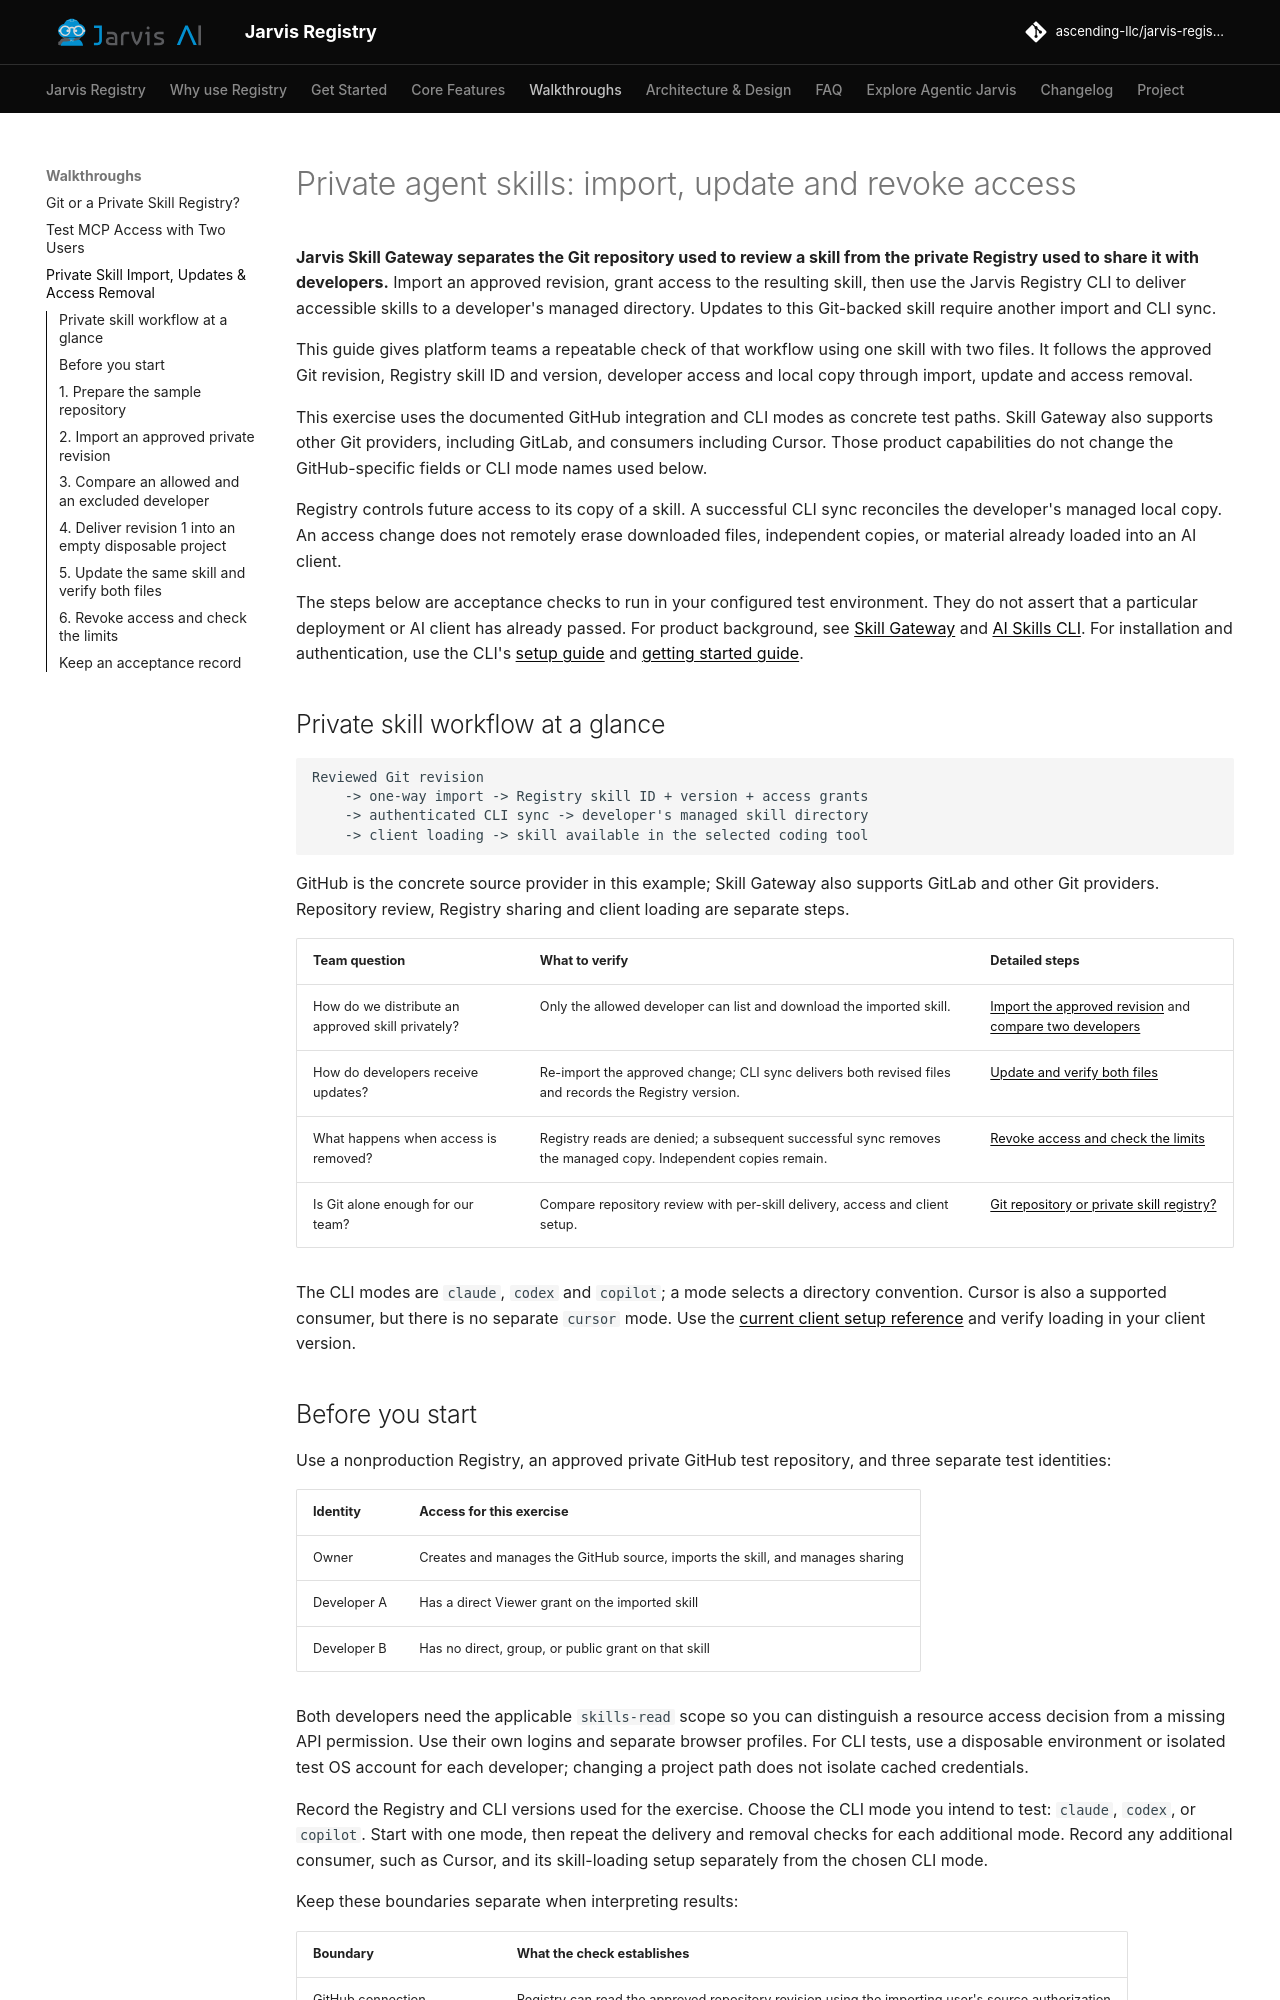

repository: ascending-llc/jarvis-registry · page: walkthroughs/private-skill-lifecycle/index.html · generator: mkdocs

---
title: Private agent skill import, updates and access removal
description: Follow a private agent skill from an approved Git commit into Jarvis Registry, deliver updates to coding clients and test access removal.
---

# Private agent skills: import, update and revoke access

**Jarvis Skill Gateway separates the Git repository used to review a skill from the private Registry used to share it with developers.** Import an approved revision, grant access to the resulting skill, then use the Jarvis Registry CLI to deliver accessible skills to a developer's managed directory. Updates to this Git-backed skill require another import and CLI sync.

This guide gives platform teams a repeatable check of that workflow using one skill with two files. It follows the approved Git revision, Registry skill ID and version, developer access and local copy through import, update and access removal.

This exercise uses the documented GitHub integration and CLI modes as concrete test paths. Skill Gateway also supports other Git providers, including GitLab, and consumers including Cursor. Those product capabilities do not change the GitHub-specific fields or CLI mode names used below.

Registry controls future access to its copy of a skill. A successful CLI sync reconciles the developer's managed local copy. An access change does not remotely erase downloaded files, independent copies, or material already loaded into an AI client.

The steps below are acceptance checks to run in your configured test environment. They do not assert that a particular deployment or AI client has already passed. For product background, see [Skill Gateway](../features/skill-gateway.md) and [AI Skills CLI](../features/ai-skills-cli.md). For installation and authentication, use the CLI's [setup guide](https://github.com/ascending-llc/jarvis-registry-cli/blob/main/docs/setup.md) and [getting started guide](https://github.com/ascending-llc/jarvis-registry-cli/blob/main/docs/getting-started.md).

## Private skill workflow at a glance

```text
Reviewed Git revision
    -> one-way import -> Registry skill ID + version + access grants
    -> authenticated CLI sync -> developer's managed skill directory
    -> client loading -> skill available in the selected coding tool
```

GitHub is the concrete source provider in this example; Skill Gateway also supports GitLab and other Git providers. Repository review, Registry sharing and client loading are separate steps.

| Team question | What to verify | Detailed steps |
| --- | --- | --- |
| How do we distribute an approved skill privately? | Only the allowed developer can list and download the imported skill. | [Import the approved revision](#2-import-an-approved-private-revision) and [compare two developers](#3-compare-an-allowed-and-an-excluded-developer) |
| How do developers receive updates? | Re-import the approved change; CLI sync delivers both revised files and records the Registry version. | [Update and verify both files](#5-update-the-same-skill-and-verify-both-files) |
| What happens when access is removed? | Registry reads are denied; a subsequent successful sync removes the managed copy. Independent copies remain. | [Revoke access and check the limits](#6-revoke-access-and-check-the-limits) |
| Is Git alone enough for our team? | Compare repository review with per-skill delivery, access and client setup. | [Git repository or private skill registry?](git-vs-private-skill-registry.md) |

The CLI modes are `claude`, `codex` and `copilot`; a mode selects a directory convention. Cursor is also a supported consumer, but there is no separate `cursor` mode. Use the [current client setup reference](../features/ai-skills-cli.md#consumers-and-cli-modes) and verify loading in your client version.
